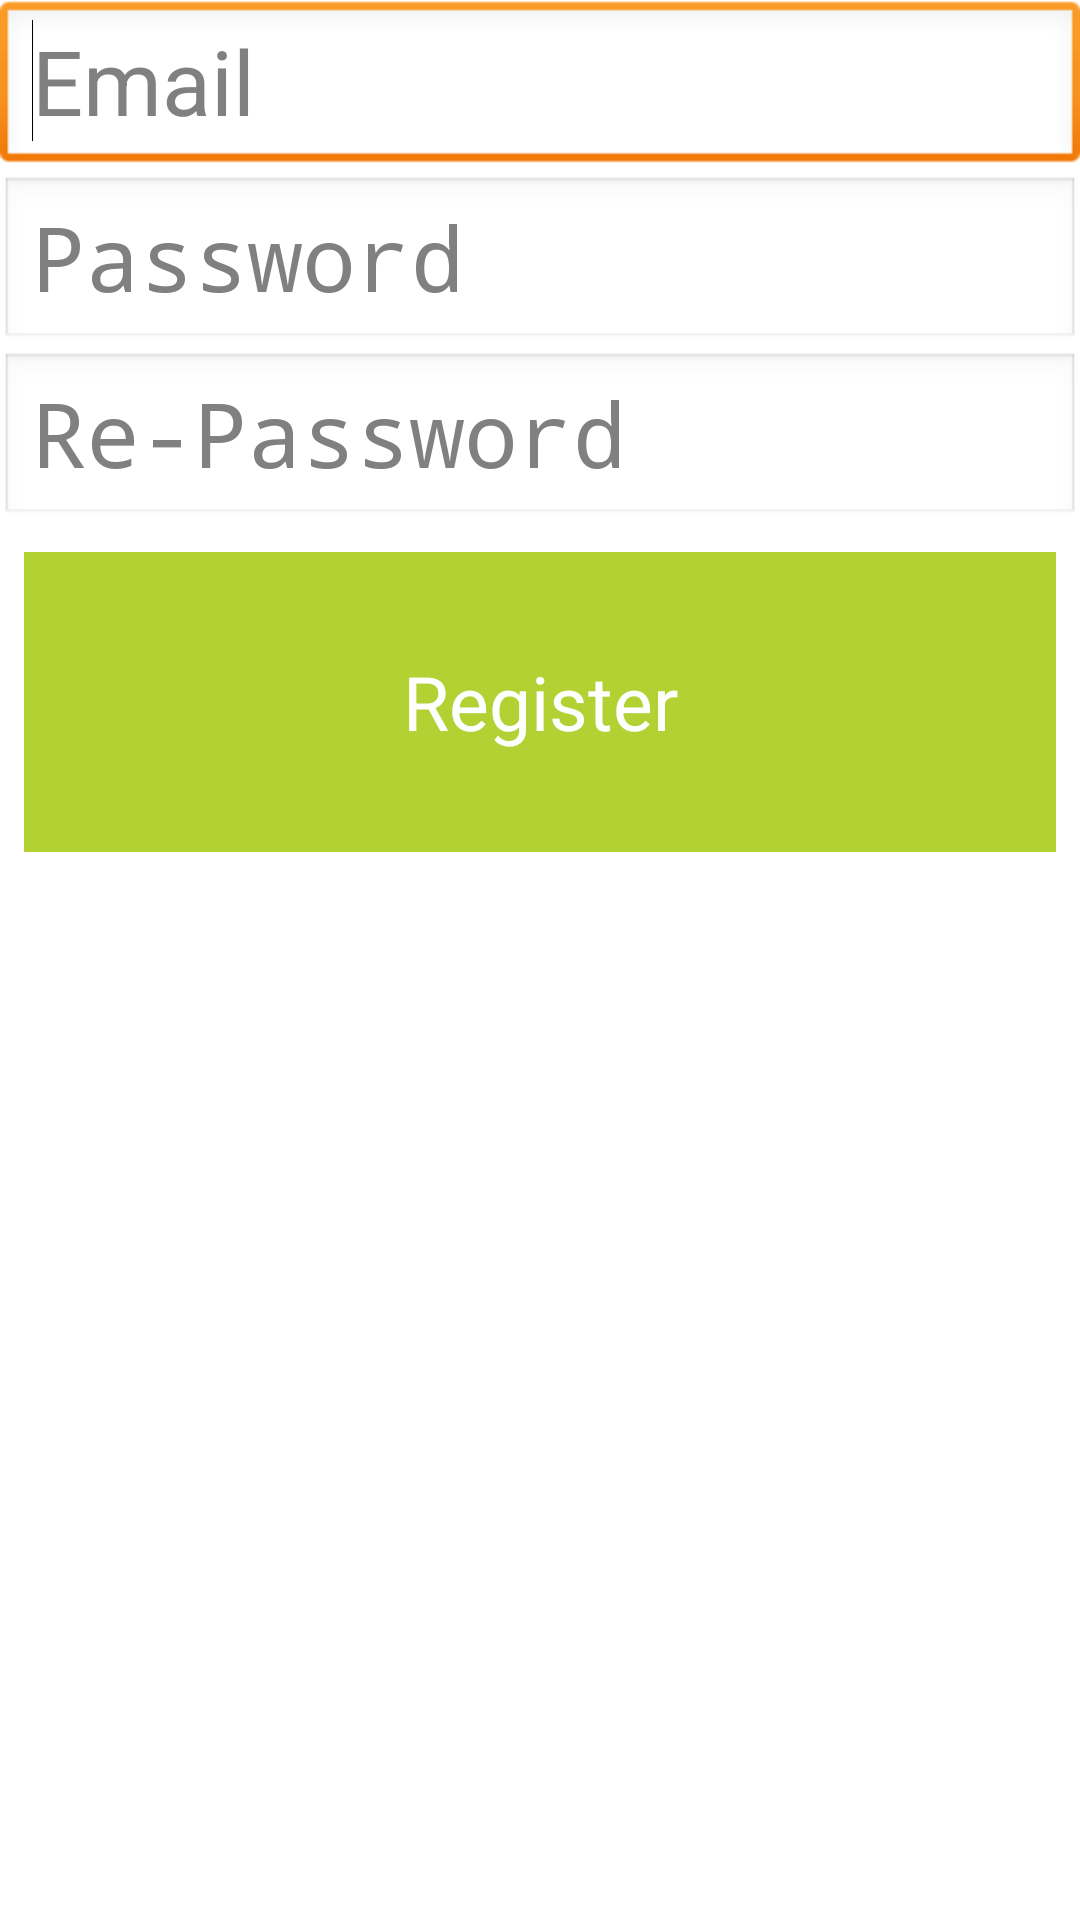

Android layout source for this screen:
<!-- AndroidManifest.xml: application theme AppTheme -->
<!-- res/layout/activity_register.xml -->
<?xml version="1.0" encoding="utf-8"?>
<LinearLayout xmlns:android="http://schemas.android.com/apk/res/android"
    android:layout_width="match_parent"
    android:layout_height="match_parent"
    android:orientation="vertical" >

    <EditText
        android:id="@+id/editText_email_register"
        style="@style/InputsStyle"
        android:layout_width="match_parent"
        android:layout_height="wrap_content"
        android:ems="10"
        android:hint="@string/editText_email"
        android:inputType="textEmailAddress" >

        <requestFocus />
    </EditText>

    <EditText
        android:id="@+id/editText_password_register"
        style="@style/InputsStyle"
        android:layout_width="match_parent"
        android:layout_height="wrap_content"
        android:ems="10"
        android:hint="@string/editText_password"
        android:inputType="textPassword" />

    <EditText
        android:id="@+id/editText_rePassword_register"
        style="@style/InputsStyle"
        android:layout_width="match_parent"
        android:layout_height="wrap_content"
        android:ems="10"
        android:hint="@string/editText_rePassord"
        android:inputType="textPassword" />

    <Button
        android:id="@+id/button_register"
        style="@style/SimpleButtons"
        android:layout_width="fill_parent"
        android:layout_height="wrap_content"
        android:text="@string/button_register" />

</LinearLayout>
<!-- resources referenced by this layout -->
<resources>
  <string name="button_register">Register</string>
  <string name="editText_email">Email</string>
  <string name="editText_password">Password</string>
  <string name="editText_rePassord">Re-Password</string>
  <style name="InputsStyle">
          <item name="android:textSize">30sp</item>
      </style>
  <style name="SimpleButtons">
          <item name="android:background">#B3D133</item>
          <item name="android:layout_margin">8dp</item>
          <item name="android:height">100dp</item>
          <item name="android:width">100dp</item>
          <item name="android:textColor">#ffffff</item>
          <item name="android:textSize">25sp</item>
      </style>
  <style name="AppTheme" parent="AppBaseTheme">
          
      </style>
  <style name="AppBaseTheme" parent="android:Theme.Light">
          
      </style>
</resources>
